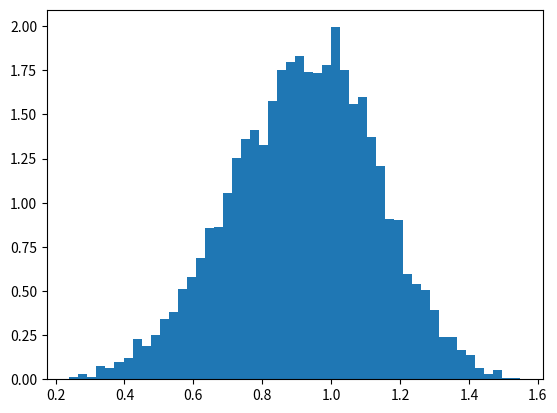

Python code for this plot:
# import numpy
import numpy as np
import matplotlib.pyplot as plt

# Using weibull() method
gfg = np.random.weibull(5, 5000)

plt.hist(gfg, bins = 50, density = True)
plt.show()
